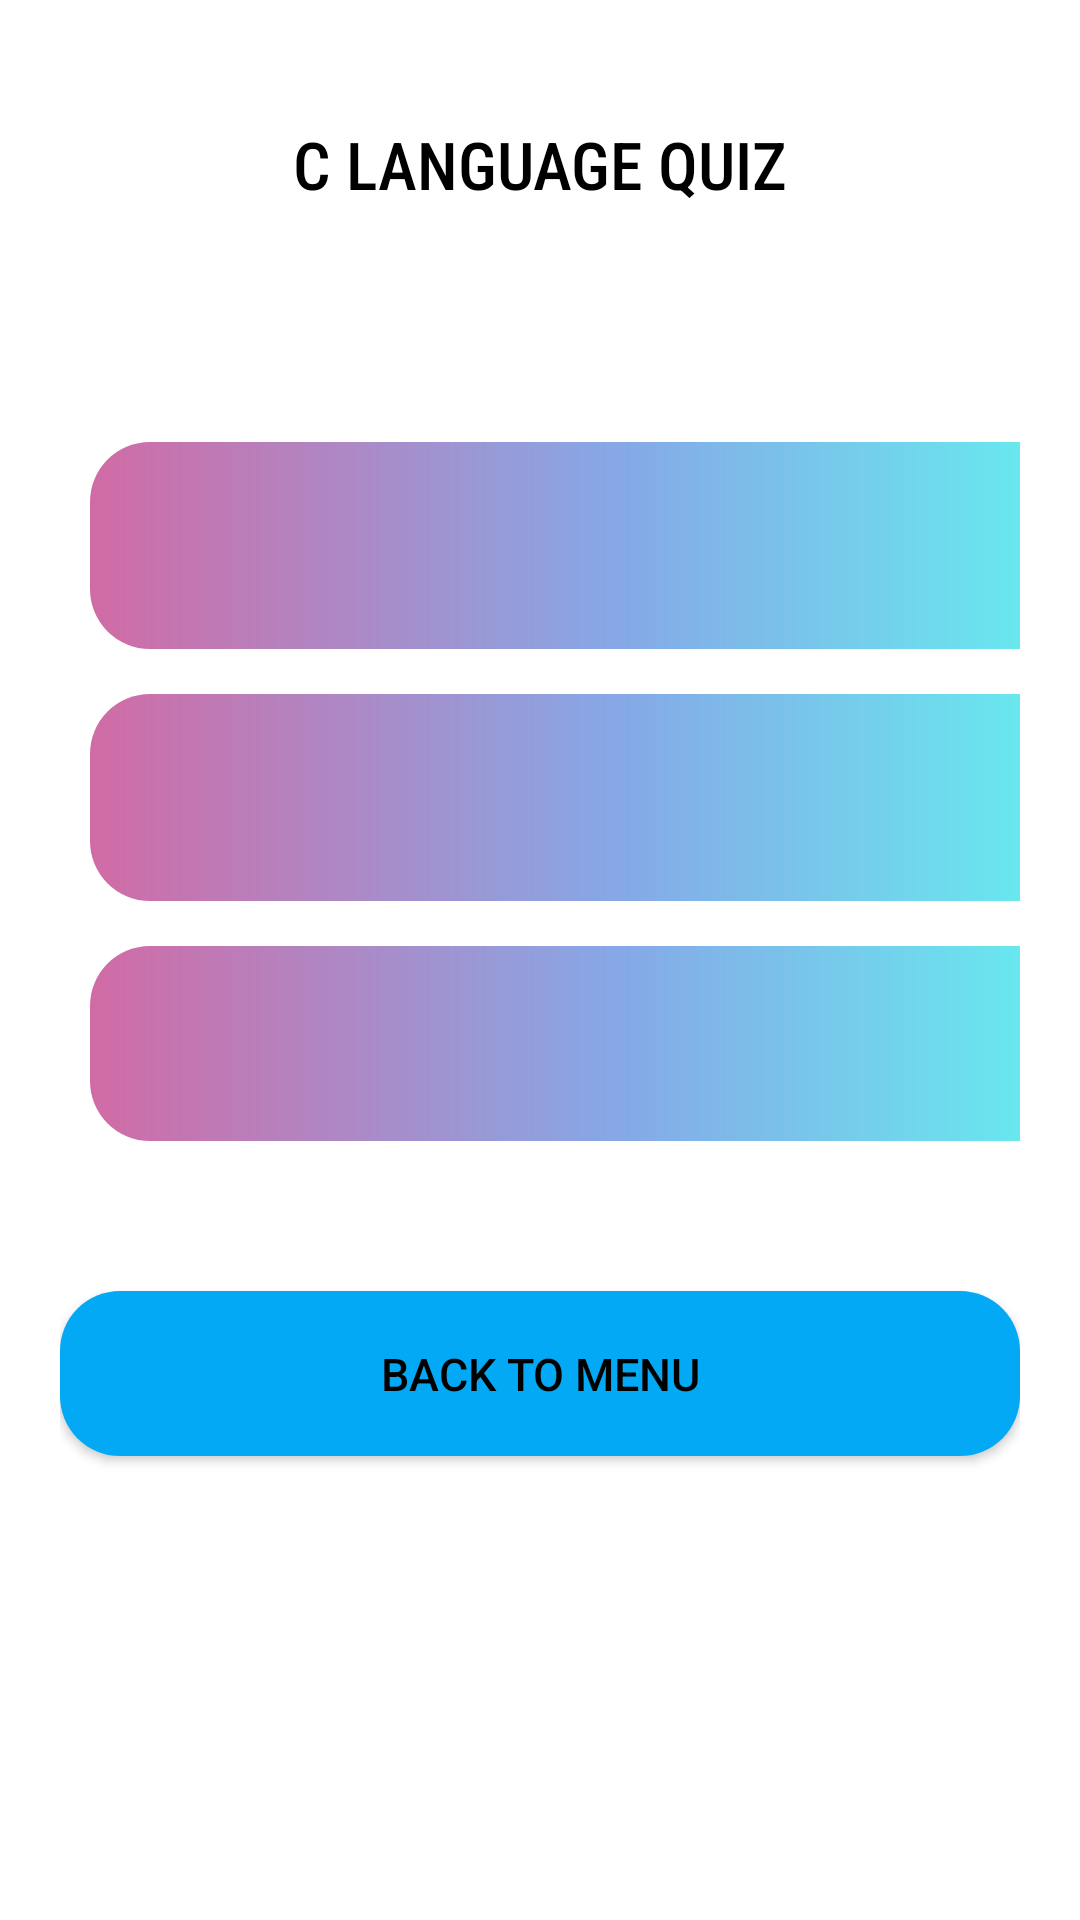

Write the Android layout XML for this screen, with the resource values it uses.
<!-- AndroidManifest.xml: application theme Theme.ProgrammingLanguagesQuiz -->
<!-- res/layout/activity_cscore.xml -->
<?xml version="1.0" encoding="utf-8"?>
<androidx.constraintlayout.widget.ConstraintLayout xmlns:android="http://schemas.android.com/apk/res/android"
    xmlns:app="http://schemas.android.com/apk/res-auto"
    xmlns:tools="http://schemas.android.com/tools"
    android:layout_width="match_parent"
    android:layout_height="match_parent"
    tools:context=".ActivityCscore">
    <ImageView
        android:id="@+id/imageView2"
        android:layout_width="492dp"
        android:layout_height="812dp"
        android:layout_marginTop="15dp"
        android:scaleType="fitXY"
        app:layout_constraintBottom_toBottomOf="parent"
        app:layout_constraintEnd_toEndOf="parent"
        app:layout_constraintHorizontal_bias="0.506"
        app:layout_constraintStart_toStartOf="parent"
        app:layout_constraintTop_toTopOf="parent"
        app:layout_constraintVertical_bias="0.583"
        app:srcCompat="@drawable/white" />

    <LinearLayout
        android:layout_width="match_parent"
        android:layout_height="match_parent"
        android:orientation="vertical"
        app:layout_constraintBottom_toBottomOf="parent"
        app:layout_constraintEnd_toEndOf="parent"
        app:layout_constraintStart_toStartOf="parent"
        app:layout_constraintTop_toTopOf="parent"
        android:padding="20dp">
        <TextView
            android:id="@+id/textView7"
            android:layout_width="match_parent"
            android:layout_height="wrap_content"
            android:fontFamily="sans-serif-condensed-medium"
            android:gravity="center"
            android:text="C Language Quiz"
            android:textAlignment="center"
            android:textAllCaps="true"
            android:layout_marginTop="20dp"
            android:textColor="@color/black"
            android:textSize="22dp"
            app:layout_constraintBottom_toBottomOf="parent"
            app:layout_constraintEnd_toEndOf="parent"
            app:layout_constraintStart_toStartOf="parent"
            app:layout_constraintTop_toTopOf="parent"
            app:layout_constraintVertical_bias="0.121" />

        <ImageView
            android:id="@+id/imageView3"
            android:layout_width="match_parent"
            android:layout_height="58dp"
            app:layout_constraintBottom_toBottomOf="parent"
            app:layout_constraintEnd_toEndOf="parent"
            app:layout_constraintHorizontal_bias="0.488"
            app:layout_constraintStart_toStartOf="parent"
            app:layout_constraintTop_toTopOf="parent"
            app:layout_constraintVertical_bias="0.079"
            app:srcCompat="@drawable/linepng5" />

        <TextView
            android:id="@+id/round1"
            android:layout_width="353dp"
            android:layout_height="69dp"
            android:layout_marginLeft="10dp"
            android:layout_marginTop="20dp"
            android:background="@drawable/custom_button"
            android:textColor="@color/black"
            android:textSize="16sp" />

        <TextView
            android:id="@+id/round2"
            android:layout_width="353dp"
            android:layout_height="69dp"
            android:layout_marginLeft="10dp"
            android:layout_marginTop="15dp"
            android:background="@drawable/custom_button"

            android:textColor="@color/black"
            android:textSize="16sp" />

        <TextView
            android:id="@+id/round3"
            android:layout_width="353dp"
            android:layout_height="65dp"
            android:layout_marginLeft="10dp"
            android:layout_marginTop="15dp"
            android:background="@drawable/custom_button"
            android:textColor="@color/black"
            android:textSize="16sp" />
        <Button
            android:id="@+id/back"
            android:layout_width="match_parent"
            android:layout_height="55dp"
            android:layout_marginTop="50dp"
            android:background="@drawable/custom_button"
            android:gravity="center"
            android:text="Back to menu"
            android:textAlignment="center"
            android:textColor="@color/black"
            android:textSize="15sp"
            app:backgroundTint="#03A9F4"
            app:layout_constraintBottom_toBottomOf="parent"
            app:layout_constraintEnd_toEndOf="@+id/imageView2"
            app:layout_constraintHorizontal_bias="0.237"
            app:layout_constraintStart_toStartOf="parent"
            app:layout_constraintTop_toTopOf="parent"
            app:layout_constraintVertical_bias="0.698"
            tools:ignore="RtlCompat" />
    </LinearLayout>


</androidx.constraintlayout.widget.ConstraintLayout>
<!-- resources referenced by this layout -->
<resources>
  <!-- drawable custom_button (drawable) -->
  <?xml version="1.0" encoding="utf-8"?>
  <shape xmlns:android="http://schemas.android.com/apk/res/android" android:shape="rectangle">
  
      <corners android:radius="20dp"/>
      <gradient
          android:startColor="#D16BA5"
          android:centerColor="#86A8E7"
          android:endColor="#5FFBF1"
          android:type="linear" />
  </shape>
  <!-- drawable white: png bitmap (drawable, 5060 bytes) -->
  <style name="Theme.ProgrammingLanguagesQuiz" parent="Theme.MaterialComponents.DayNight.DarkActionBar">
          
          <item name="colorPrimary">@color/browser_actions_bg_grey</item>
          <item name="colorPrimaryVariant">@color/browser_actions_bg_grey</item>
          <item name="colorOnPrimary">@color/browser_actions_bg_grey</item>
          
          <item name="colorSecondary">@color/white</item>
          <item name="colorSecondaryVariant">@color/white</item>
          <item name="colorOnSecondary">@color/white</item>
          
          <item name="android:statusBarColor" tools:targetApi="l">?attr/colorPrimaryVariant</item>
          
      </style>
  <!-- not gathered from this repository: default colours our renderer supplied (Android Studio template values) -->
  <color name="black">#FF000000</color>
  <color name="white">#FFFFFFFF</color>
</resources>
